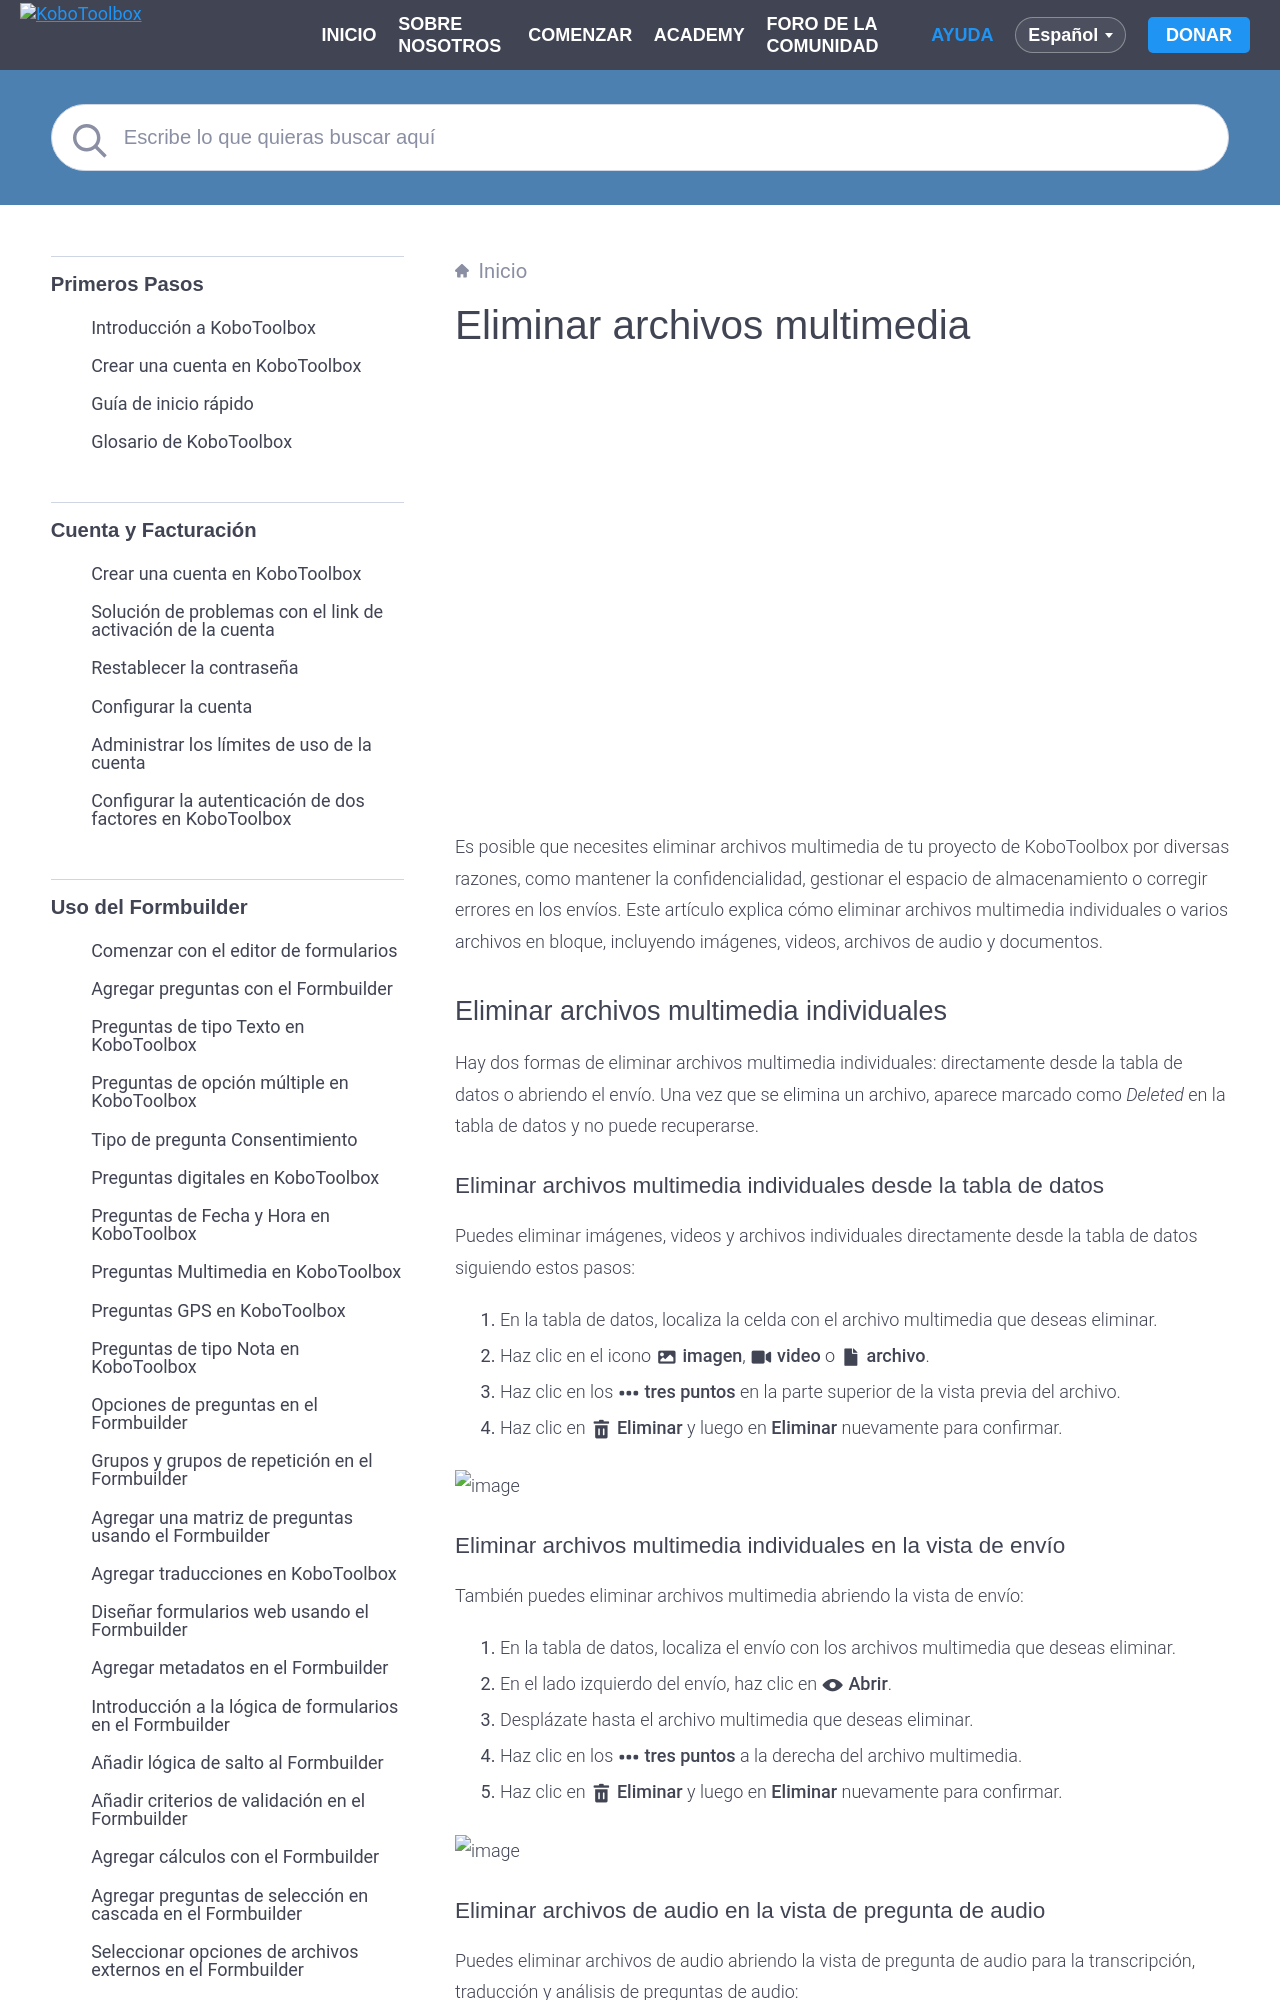

repository: kobotoolbox/docs · page: es/deleting_media.html · generator: sphinx

# Eliminar archivos multimedia

<iframe src="https://www.youtube.com/embed/J0-mh1R6dEs?si=I4Oe8NHX7Ks5rFza&cc_lang_pref=es&hl=es" style="width: 100%; aspect-ratio: 16 / 9; height: auto; border: 0;" title="YouTube video player" frameborder="0" allow="accelerometer; autoplay; clipboard-write; encrypted-media; gyroscope; picture-in-picture; web-share" allowfullscreen></iframe>

Es posible que necesites eliminar archivos multimedia de tu proyecto de KoboToolbox por diversas razones, como mantener la confidencialidad, gestionar el espacio de almacenamiento o corregir errores en los envíos. Este artículo explica cómo eliminar archivos multimedia individuales o varios archivos en bloque, incluyendo imágenes, videos, archivos de audio y documentos.

## Eliminar archivos multimedia individuales

Hay dos formas de eliminar archivos multimedia individuales: directamente desde la tabla de datos o abriendo el envío. Una vez que se elimina un archivo, aparece marcado como _Deleted_ en la tabla de datos y no puede recuperarse.
